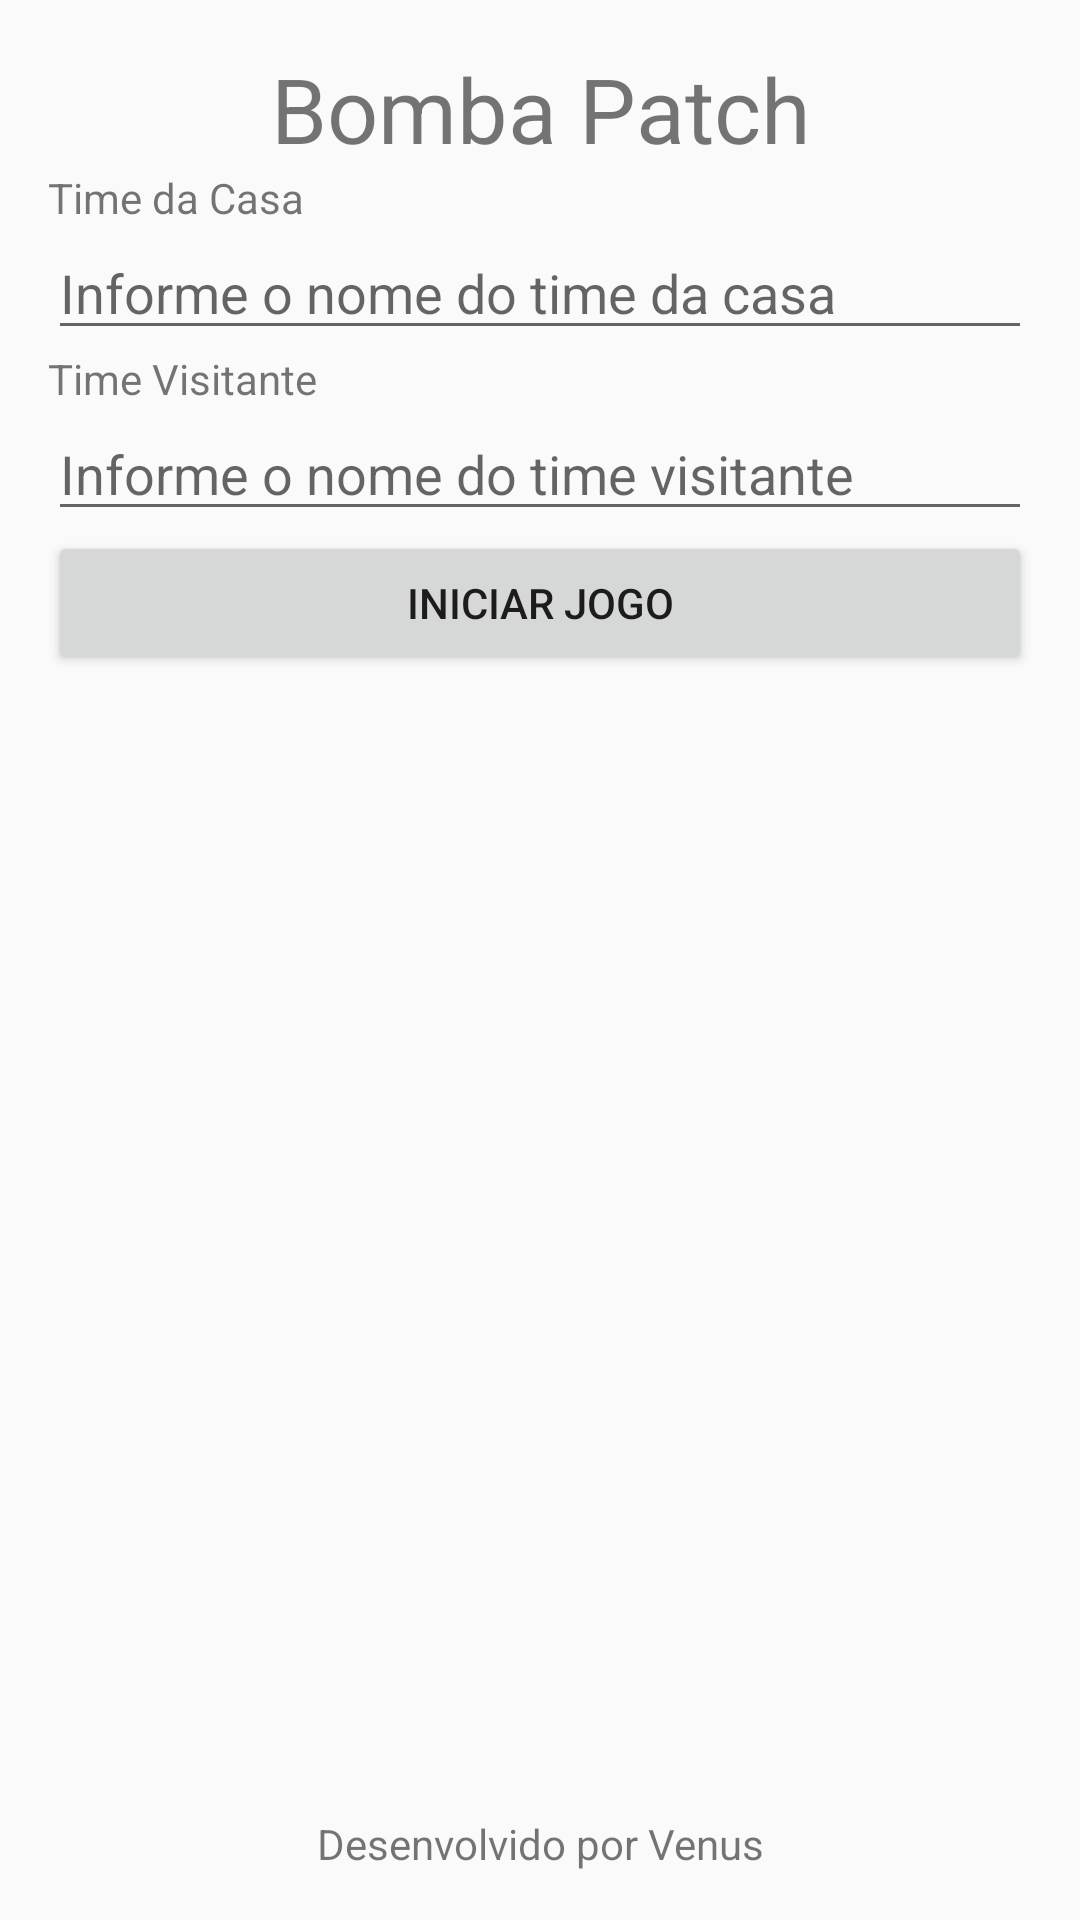

The Android layout XML behind this screen, and the referenced resources:
<!-- AndroidManifest.xml: application theme AppTheme -->
<!-- res/layout/activity_main.xml -->
<?xml version="1.0" encoding="utf-8"?>
<RelativeLayout xmlns:android="http://schemas.android.com/apk/res/android"
    xmlns:tools="http://schemas.android.com/tools"
    android:id="@+id/activity_main"
    android:layout_width="match_parent"
    android:layout_height="match_parent"
    android:paddingBottom="@dimen/activity_vertical_margin"
    android:paddingLeft="@dimen/activity_horizontal_margin"
    android:paddingRight="@dimen/activity_horizontal_margin"
    android:paddingTop="@dimen/activity_vertical_margin"
    tools:context="br.com.fiap.placar.MainActivity">

    <TextView
        android:id="@+id/header"
        android:gravity="center"
        android:layout_width="match_parent"
        android:layout_height="wrap_content"
        android:text="@string/app_name"
        android:textSize="@dimen/tamanho_titulo"/>

    <LinearLayout
        android:layout_below="@+id/header"
        android:layout_above="@+id/rodape"
        android:layout_width="match_parent"
        android:layout_height="match_parent"
        android:orientation="vertical">

        <TextView
            android:layout_width="match_parent"
            android:layout_height="wrap_content"
            android:text="Time da Casa"/>
        <EditText
            android:hint="Informe o nome do time da casa"
            android:id="@+id/etTimeCasa"
            android:layout_width="match_parent"
            android:layout_height="wrap_content" />

        <TextView
            android:layout_width="match_parent"
            android:layout_height="wrap_content"
            android:text="Time Visitante"/>
        <EditText
            android:hint="Informe o nome do time visitante"
            android:id="@+id/etTimeVisitante"
            android:layout_width="match_parent"
            android:layout_height="wrap_content" />
        <Button
            android:layout_width="match_parent"
            android:layout_height="wrap_content"
            android:text="Iniciar Jogo"
            android:onClick="iniciarJogo"/>

    </LinearLayout>

    <TextView
        android:id="@+id/rodape"
        android:layout_width="match_parent"
        android:layout_height="wrap_content"
        android:text="@string/label_desenvolvido"
        android:gravity="center"
        android:layout_alignParentBottom="true" />

</RelativeLayout>
<!-- resources referenced by this layout -->
<resources>
  <dimen name="activity_horizontal_margin">16dp</dimen>
  <dimen name="activity_vertical_margin">16dp</dimen>
  <dimen name="tamanho_titulo">30sp</dimen>
  <string name="app_name">Bomba Patch</string>
  <string name="label_desenvolvido">Desenvolvido por Venus</string>
  <style name="AppTheme" parent="Theme.AppCompat.Light.DarkActionBar">
          
          <item name="colorPrimary">@color/colorPrimary</item>
          <item name="colorPrimaryDark">@color/colorPrimaryDark</item>
          <item name="colorAccent">@color/colorAccent</item>
      </style>
  <!-- not gathered from this repository: default colours our renderer supplied (Android Studio template values) -->
  <color name="colorPrimary">#FF6200EE</color>
  <color name="colorPrimaryDark">#FF3700B3</color>
  <color name="colorAccent">#FF03DAC5</color>
</resources>
